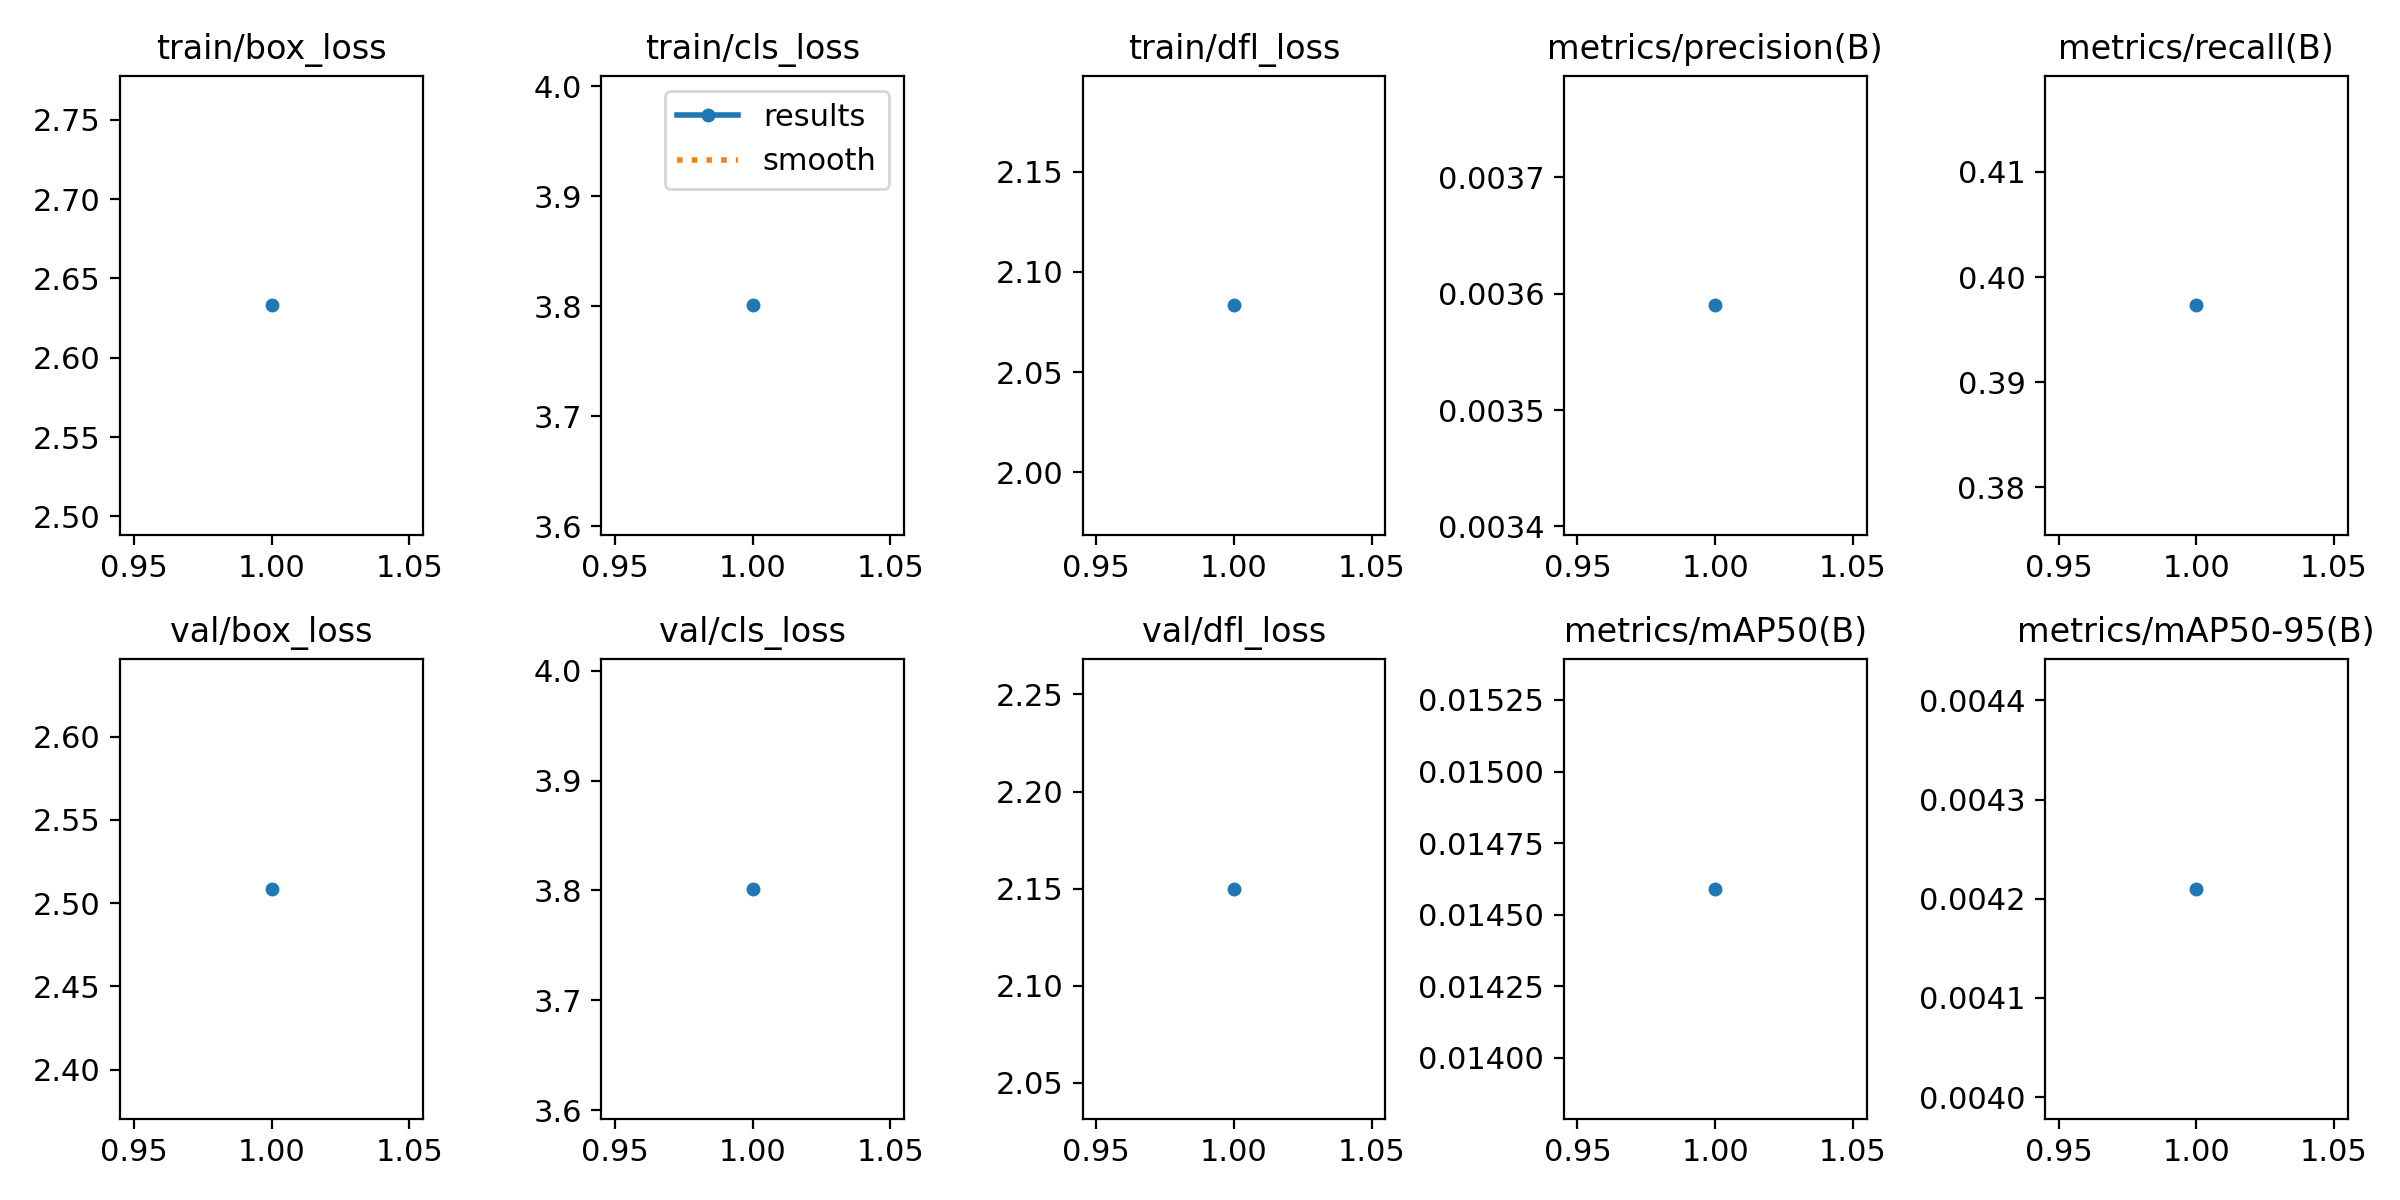

The file beside this chart, header and first rows:
epoch, time, train/box_loss, train/cls_loss, train/dfl_loss, metrics/precision(B), metrics/recall(B), metrics/mAP50(B), metrics/mAP50-95(B), val/box_loss, val/cls_loss, val/dfl_loss, lr/pg0, lr/pg1, lr/pg2
1, 18.88, 2.633, 3.801, 2.083, 0.00359, 0.3973, 0.01459, 0.00421, 2.509, 3.801, 2.15, 8.335e-05, 8.335e-05, 8.335e-05
